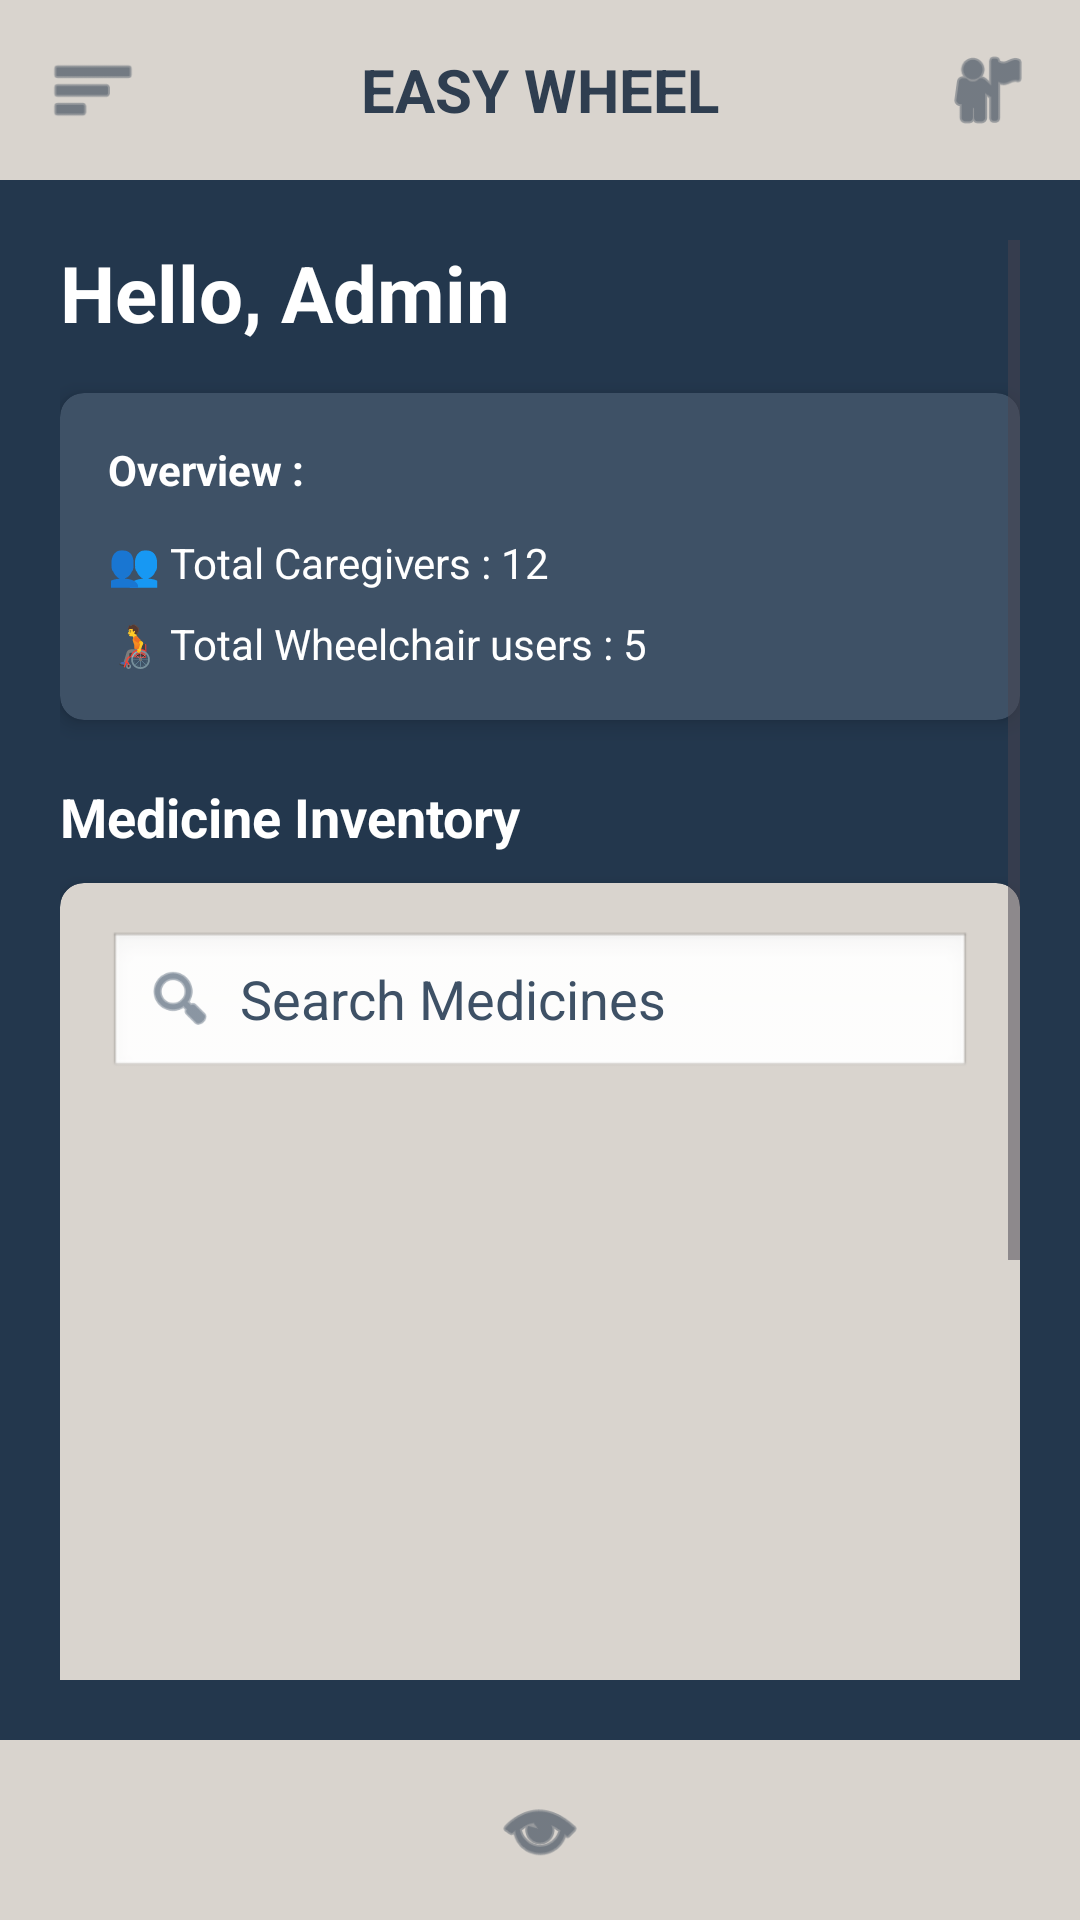

Android layout source for this screen:
<!-- AndroidManifest.xml: application theme Theme.EasyWheel -->
<!-- res/layout/admin_dashboard.xml -->
<?xml version="1.0" encoding="utf-8"?>
<androidx.constraintlayout.widget.ConstraintLayout
    xmlns:android="http://schemas.android.com/apk/res/android"
    xmlns:app="http://schemas.android.com/apk/res-auto"
    android:layout_width="match_parent"
    android:layout_height="match_parent"
    android:background="@color/easywheel_primary">

    
    <LinearLayout
        android:id="@+id/topBar"
        android:layout_width="0dp"
        android:layout_height="60dp"
        android:background="#D9D4CE"
        android:gravity="center_vertical"
        android:paddingHorizontal="16dp"
        android:orientation="horizontal"
        app:layout_constraintTop_toTopOf="parent"
        app:layout_constraintStart_toStartOf="parent"
        app:layout_constraintEnd_toEndOf="parent">

        <ImageView
            android:layout_width="30dp"
            android:layout_height="30dp"
            android:src="@android:drawable/ic_menu_sort_by_size"
            app:tint="#2F3E50"/>

        <TextView
            android:layout_width="0dp"
            android:layout_height="wrap_content"
            android:layout_weight="1"
            android:text="EASY WHEEL"
            android:textStyle="bold"
            android:textSize="20sp"
            android:textColor="#2F3E50"
            android:gravity="center"/>

        <ImageView
            android:layout_width="30dp"
            android:layout_height="30dp"
            android:src="@android:drawable/ic_menu_myplaces"
            app:tint="#2F3E50"/>

    </LinearLayout>

    
    <ScrollView
        android:layout_width="0dp"
        android:layout_height="0dp"
        android:padding="20dp"
        app:layout_constraintTop_toBottomOf="@id/topBar"
        app:layout_constraintBottom_toTopOf="@id/bottomNav"
        app:layout_constraintStart_toStartOf="parent"
        app:layout_constraintEnd_toEndOf="parent">

        <LinearLayout
            android:layout_width="match_parent"
            android:layout_height="wrap_content"
            android:orientation="vertical">

            
            <TextView
                android:layout_width="wrap_content"
                android:layout_height="wrap_content"
                android:text="Hello, Admin"
                android:textSize="26sp"
                android:textStyle="bold"
                android:textColor="#FFFFFF"
                android:layout_marginBottom="16dp"/>

            
            <androidx.cardview.widget.CardView
                android:layout_width="match_parent"
                android:layout_height="wrap_content"
                app:cardCornerRadius="8dp"
                app:cardElevation="4dp"
                android:backgroundTint="#3E5166"
                android:layout_marginBottom="20dp">

                <LinearLayout
                    android:layout_width="match_parent"
                    android:layout_height="wrap_content"
                    android:orientation="vertical"
                    android:padding="16dp">

                    <TextView
                        android:layout_width="wrap_content"
                        android:layout_height="wrap_content"
                        android:text="Overview :"
                        android:textColor="#FFFFFF"
                        android:textStyle="bold"
                        android:layout_marginBottom="12dp"/>

                    <TextView
                        android:id="@+id/tvCaregivers"
                        android:layout_width="wrap_content"
                        android:layout_height="wrap_content"
                        android:text="👥 Total Caregivers : 12"
                        android:textColor="#FFFFFF"
                        android:layout_marginBottom="8dp"/>

                    <TextView
                        android:id="@+id/tvWheelchairUsers"
                        android:layout_width="wrap_content"
                        android:layout_height="wrap_content"
                        android:text="🧑‍🦽 Total Wheelchair users : 5"
                        android:textColor="#FFFFFF"/>

                </LinearLayout>

            </androidx.cardview.widget.CardView>

            
            <TextView
                android:layout_width="wrap_content"
                android:layout_height="wrap_content"
                android:text="Medicine Inventory"
                android:textColor="#FFFFFF"
                android:textStyle="bold"
                android:textSize="18sp"
                android:layout_marginBottom="10dp"/>

            
            <androidx.cardview.widget.CardView
                android:layout_width="match_parent"
                android:layout_height="500dp"
                app:cardCornerRadius="8dp"
                app:cardElevation="4dp"
                android:backgroundTint="#D9D4CE">

                <LinearLayout
                    android:layout_width="match_parent"
                    android:layout_height="match_parent"
                    android:orientation="vertical"
                    android:padding="16dp">

                    
                    <LinearLayout
                        android:layout_width="match_parent"
                        android:layout_height="50dp"
                        android:background="@android:drawable/edit_text"
                        android:gravity="center_vertical"
                        android:paddingHorizontal="12dp"
                        android:orientation="horizontal">

                        <ImageView
                            android:layout_width="24dp"
                            android:layout_height="24dp"
                            android:src="@android:drawable/ic_menu_search"
                            app:tint="#3E5166"/>

                        <EditText
                            android:id="@+id/searchMedicine"
                            android:layout_width="match_parent"
                            android:layout_height="wrap_content"
                            android:hint="Search Medicines"
                            android:background="@null"
                            android:paddingStart="8dp"
                            android:textColor="#000000"
                            android:textColorHint="#3E5166"/>

                    </LinearLayout>

                    
                    <androidx.recyclerview.widget.RecyclerView
                        android:id="@+id/medicineRecyclerView"
                        android:layout_width="match_parent"
                        android:layout_height="0dp"
                        android:layout_weight="1"
                        android:layout_marginTop="12dp"/>

                </LinearLayout>

            </androidx.cardview.widget.CardView>

        </LinearLayout>

    </ScrollView>

    
    <LinearLayout
        android:id="@+id/bottomNav"
        android:layout_width="0dp"
        android:layout_height="60dp"
        android:background="#D9D4CE"
        android:gravity="center"
        app:layout_constraintBottom_toBottomOf="parent"
        app:layout_constraintStart_toStartOf="parent"
        app:layout_constraintEnd_toEndOf="parent">

        <ImageView
            android:layout_width="30dp"
            android:layout_height="30dp"
            android:src="@android:drawable/ic_menu_view"
            app:tint="#2F3E50"/>

    </LinearLayout>

</androidx.constraintlayout.widget.ConstraintLayout>
<!-- resources referenced by this layout -->
<resources>
  <color name="easywheel_primary">#23374D</color>
  <style name="Theme.EasyWheel" parent="Base.Theme.EasyWheel" />
  <style name="Base.Theme.EasyWheel" parent="Theme.Material3.DayNight.NoActionBar">
          
          
      </style>
</resources>
